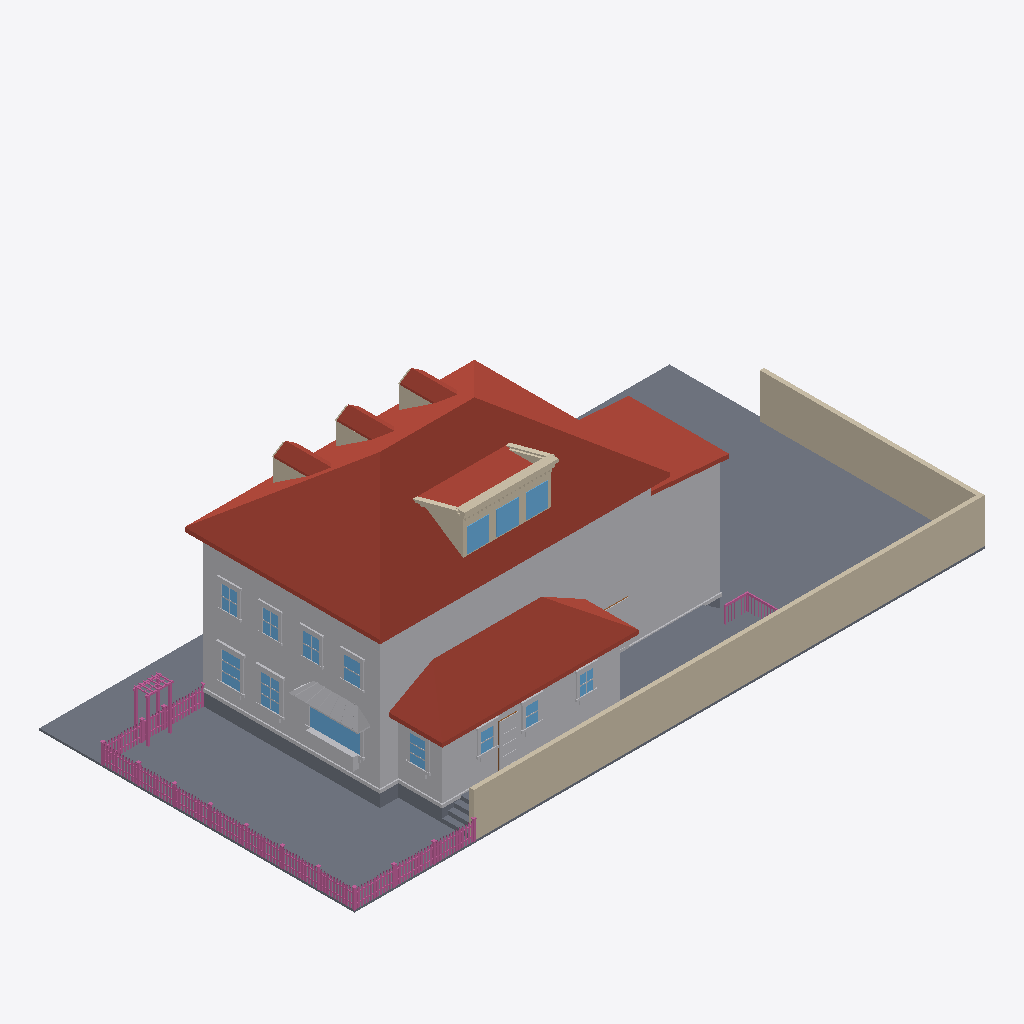
Isometric view of an IFC building model (IFC-SPF (STEP), schema IFC4, length unit metre), seen from the south-west, elements coloured by IFC class: 167 railings (pink), 78 other elements (light grey), 19 walls (beige), 14 windows (light blue), 13 slabs (grey), 10 roofs (red-brown), 1 door (brown).
Extent 30.6 m × 15.3 m × 10.8 m (x, y, z). Elements (771): 305 IfcBuildingElementProxy, 230 IfcRailing, 117 IfcWindow, 84 IfcWall, 21 IfcSlab, 10 IfcRoof, 4 IfcDoor.

HEADER;
FILE_DESCRIPTION(('ViewDefinition[DesignTransferView]'),'2;1');
FILE_NAME('/dev/null','2026-06-20T16:30:10+00:00',(''),(''),'IfcOpenShell 0.8.5','IfcOpenShell 0.8.5','Nobody');
FILE_SCHEMA(('IFC4'));
ENDSEC;
DATA;
#1=IFCPROJECT('0nb0jBZb10iwlLuuNBKsXP',$,'Eureka Residence',$,$,$,$,(#10),#5);
#12=IFCSITE('0WRR4dPNnDYelrr_$DR$41',$,'Site',$,$,$,$,$,$,$,$,$,$,$);
#13=IFCBUILDING('3aJop8KSvD7A1X7SMcK0bA',$,'Eureka House',$,$,$,$,$,$,$,$,$);
#14=IFCBUILDINGSTOREY('0MeBF3TKT5eBCkgIdTmOwy',$,'Site',$,$,$,$,$,$,$);
#18=IFCSLAB('13BJgfVEb44uK3VRXFkk_3',$,'Lot',$,$,#42,#31,$,.BASESLAB.);
#170=IFCROOF('2MoTHz1YTEEQ4LIy8Gpkjn',$,'Roof - primary',$,$,#181,#171,$,.HIP_ROOF.);
#67=IFCBUILDINGELEMENTPROXY('2kHJD8X4v458JXdNe0YVPd',$,'Massing - primary',$,$,#90,#80,$,$);
#17176=IFCWALL('0bD5e_dgr8yuXekuj$VWWs',$,'Lot wall - south',$,$,#17199,#17189,$,$);
#2314=IFCROOF('1hVL6qafDERRSclwgtRvI8',$,'Roof - scullery',$,$,#2325,#2315,$,.SHED_ROOF.);
#17200=IFCWALL('3cE6abq4n9jQnsCaAqonJg',$,'Lot wall - east',$,$,#17220,#17210,$,$);
#2113=IFCBUILDINGELEMENTPROXY('3lcGV0b3r8$80v2GaXLWcQ',$,'Massing - extension',$,$,#2124,#2114,$,$);
#2250=IFCBUILDINGELEMENTPROXY('1o$1RYHmjETgyKaFqvzmT5',$,'Massing - scullery',$,$,#2261,#2251,$,$);
#2155=IFCROOF('3ipSX9fmDBvBgH1AiO1X1w',$,'Roof - extension',$,$,#2166,#2156,$,.SHED_ROOF.);
#16438=IFCSLAB('2xqC6SWsb0_OwzX5SiaCJD',$,'Deck',$,$,#16458,#16448,$,$);
#43=IFCSLAB('2RHUyxF3L9xugYBiqNf7Z7',$,'Crawlspace - primary',$,$,#66,#56,$,.BASESLAB.);
#1189=IFCROOF('06ZE79o2fBtguaxPBxDLNW',$,'Shed dormer roof',$,$,#1200,#1190,$,$);
#16414=IFCSLAB('0$zhjb$of0TA2cXqCX3yP1',$,'Deck',$,$,#16437,#16427,$,$);
#16105=IFCBUILDINGELEMENTPROXY('1ccclGS0508fsYokDoKV55',$,'Kitchen awning',$,$,#16116,#16106,$,$);
#1201=IFCWALL('3WWxfxQ8D9h89fwZI$CnRc',$,'Parapet coping',$,$,#1221,#1211,$,$);
#2041=IFCBUILDINGELEMENTPROXY('2Gtquvrqz5b8wL6VoFd8ZF',$,'Water table - primary',$,$,#2061,#2051,$,$);
#4840=IFCWINDOW('0R4f5kSzLAvud5upowR0Px',$,'Window - Kitchen W (picture)',$,$,#4860,#4850,$,$,$,$,$,$);
#431=IFCROOF('218CI8ISnCMQLm8KwxLmXm',$,'Dormer 1 roof W',$,$,#442,#432,$,$);
#731=IFCROOF('0YnwvMB9f23ezHOeBJeXNU',$,'Dormer 2 roof W',$,$,#742,#732,$,$);
#1031=IFCROOF('3jGD_KC797_fhYF3qESvWt',$,'Dormer 3 roof W',$,$,#1042,#1032,$,$);
#2188=IFCSLAB('3ohl3p5Ej3gOXIaR$QlyME',$,'Crawlspace - scullery',$,$,#2208,#2198,$,.BASESLAB.);
#1110=IFCWALL('0fU1Ly4U9AS8TQQpEfBBm5',$,'Shed dormer cheek W',$,$,#1121,#1111,$,$);
#1957=IFCWINDOW('0DLN0Si3jBlwyULniJU93g',$,'Shed dormer window 2',$,$,#1977,#1967,$,$,$,$,$,$);
#1915=IFCWINDOW('3eXhtluVbAYf9VrVoEoOFx',$,'Shed dormer window 1',$,$,#1935,#1925,$,$,$,$,$,$);
#1999=IFCWINDOW('35GEaLHr5DzxhxaxaS5qUO',$,'Shed dormer window 3',$,$,#2019,#2009,$,$,$,$,$,$);
#1873=IFCWALL('0j1B7hlvP8NeevG$rHAXOL',$,'Shed dormer head',$,$,#1893,#1883,$,$);
#16369=IFCBUILDINGELEMENTPROXY('0_S5L4Jmr3VBCDU$5yIDhn',$,'Kitchen planter box',$,$,#16389,#16379,$,$);
#5659=IFCWINDOW('2Eh$p8Mt59$8jj5OOzvlbb',$,'Window - Dining W2',$,$,#5679,#5669,$,$,$,$,$,$);
#5449=IFCWINDOW('0TpRjCWjP9fRj45POEMCJT',$,'Window - Dining W1',$,$,#5469,#5459,$,$,$,$,$,$);
#8524=IFCBUILDINGELEMENTPROXY('0dSvNGLiT3WwyBV5OFPw7$',$,'Back Door part',$,$,#8544,#8534,$,$);
#16390=IFCBUILDINGELEMENTPROXY('3SVU5jUynBj8ASqjiJjfIi',$,'Kitchen planter greenery',$,$,#16413,#16403,$,$);
#952=IFCWALL('26hhYUQYb5PvONTY8J7mMY',$,'Dormer 3 cheek W',$,$,#963,#953,$,$);
#352=IFCWALL('1ZdH6f4SzFhQIUcrdTZ$iF',$,'Dormer 1 cheek W',$,$,#363,#353,$,$);
#8209=IFCWINDOW('0Pw2RJll52$8TLyY8RRqxk',$,'Window - Scullery E',$,$,#8229,#8219,$,$,$,$,$,$);
#19238=IFCRAILING('2pbnpzo1r9GeJvSzzq0u34',$,'Fence rail',$,$,#19258,#19248,$,$);
#19217=IFCRAILING('2IXWw_6Dv41Oig5HGK6sJc',$,'Fence rail',$,$,#19237,#19227,$,$);
#9469=IFCWINDOW('2Eokhqtvb5bPwdjNcTPub4',$,'Upper - West 1',$,$,#9489,#9479,$,$,$,$,$,$);
#9637=IFCWINDOW('11D5SIsxX7KBN3$vEvAxMM',$,'Upper - West 2',$,$,#9657,#9647,$,$,$,$,$,$);
#652=IFCWALL('2smsoddXrC78b0$q_6Eq8q',$,'Dormer 2 cheek W',$,$,#663,#653,$,$);
#2326=IFCBUILDINGELEMENTPROXY('33DyFMbH175hEQufyJi7RD',$,'Water table - scullery',$,$,#2346,#2336,$,$);
#9805=IFCWINDOW('1Vl8BaKN99eeF5dlAzBbfy',$,'Upper - West 3',$,$,#9825,#9815,$,$,$,$,$,$);
#9973=IFCWINDOW('36dv5nHVPF99pmPl9iqzpi',$,'Upper - West 4',$,$,#9993,#9983,$,$,$,$,$,$);
#1714=IFCWALL('0kvCF9DTTA4xngT2qZ20U0',$,'Parapet coping side',$,$,#1725,#1715,$,$);
#1222=IFCWALL('3E2OGZN7TAdRAXLiNrCoEU',$,'Parapet cornice',$,$,#1242,#1232,$,$);
#7831=IFCWINDOW('3Q2al7Q1jCw8BxtKbZ7e5I',$,'Window - Scullery S2',$,$,#7851,#7841,$,$,$,$,$,$);
#8020=IFCWINDOW('1lBRgUkdX4$wDFVVMek4fW',$,'Window - Scullery S3',$,$,#8040,#8030,$,$,$,$,$,$);
#7642=IFCWINDOW('3wWosarVHDjvGCgusc7J1L',$,'Window - Scullery S1',$,$,#7662,#7652,$,$,$,$,$,$);
#2167=IFCBUILDINGELEMENTPROXY('3PRuSv1ov8PhxzVR8KGavq',$,'Water table - extension',$,$,#2187,#2177,$,$);
#1798=IFCWALL('0kih5Vj3P75fYzHoP7oB29',$,'Parapet coping side',$,$,#1809,#1799,$,$);
#16543=IFCSLAB('3GuoeDYgz32fNYA$Pug1_U',$,'Deck step W1',$,$,#16563,#16553,$,$);
#4795=IFCBUILDINGELEMENTPROXY('39up1I3JP7$wqXfh$3mDJo',$,'Family -) Patio part',$,$,#4818,#4808,$,$);
#16501=IFCSLAB('0RazmS0fDFBu_muMO09eIv',$,'Deck step W0',$,$,#16521,#16511,$,$);
#24777=IFCRAILING('3a6tVn2lj1thw7WbHQecoc',$,'Trellis post',$,$,#24797,#24787,$,$);
#24735=IFCRAILING('1lLWxls0z8cxEPsFPdQzjb',$,'Trellis post',$,$,#24755,#24745,$,$);
#1978=IFCWALL('0yUQUbZwTARAldDt8VsZxT',$,'Shed dormer jamb 2',$,$,#1998,#1988,$,$);
#8461=IFCBUILDINGELEMENTPROXY('1ZD63kMcr2Z9RW3Ax277Sb',$,'Back Door part',$,$,#8481,#8471,$,$);
#1936=IFCWALL('3wh67Zkin7pBs4OKZd4DiH',$,'Shed dormer jamb 1',$,$,#1956,#1946,$,$);
#1147=IFCWALL('2rsIxN$c56VBZjqgsSbqFz',$,'Shed dormer cheek E',$,$,#1158,#1148,$,$);
#17242=IFCRAILING('0bsuAbL7b2VRDpOIt8kmR7',$,'Fence rail',$,$,#17262,#17252,$,$);
#17221=IFCRAILING('2nNXD16Mb92wo8WPwl8a6S',$,'Fence rail',$,$,#17241,#17231,$,$);
#1073=IFCROOF('3t3V0GuWL3pwq$ErbFFNZx',$,'Dormer 3 roof E',$,$,#1084,#1074,$,$);
#5470=IFCBUILDINGELEMENTPROXY('2dXpQ1T1LENO$dKXuF4XsR',$,'Casing - Window - Dining W1',$,$,#5490,#5480,$,$);
#773=IFCROOF('3JYDmukQP93PqdA6bVujfl',$,'Dormer 2 roof E',$,$,#784,#774,$,$);
#473=IFCROOF('0xXDwQ7aH4Nf6AXqUFqjj9',$,'Dormer 1 roof E',$,$,#484,#474,$,$);
#16606=IFCSLAB('0Dpfkf$0r2WA95tCJi6s6o',$,'Deck step E3',$,$,#16626,#16616,$,$);
#1894=IFCWALL('0kDfNtueX0u9ipdwO_Y_Au',$,'Shed dormer jamb 0',$,$,#1914,#1904,$,$);
#8230=IFCBUILDINGELEMENTPROXY('0E0_xGHeX4pQjQTfV2gPj5',$,'Casing - Window - Scullery E',$,$,#8250,#8240,$,$);
#5575=IFCBUILDINGELEMENTPROXY('25bb4nAvH5P9ubqzvZ1k01',$,'Header - Window - Dining W1',$,$,#5595,#5585,$,$);
#24798=IFCRAILING('1q3WABdYrEqxmC5bargCnt',$,'Trellis post',$,$,#24818,#24808,$,$);
#5785=IFCBUILDINGELEMENTPROXY('2UrghhgHXC8P8WejE5_E5U',$,'Header - Window - Dining W2',$,$,#5805,#5795,$,$);
#16585=IFCSLAB('0oTEyjLT5E6AhJs1fRLzb6',$,'Deck step W2',$,$,#16605,#16595,$,$);
#8440=IFCBUILDINGELEMENTPROXY('1X6tg6L0TFk9qjUV7HgV_F',$,'Back Door part',$,$,#8460,#8450,$,$);
#5491=IFCBUILDINGELEMENTPROXY('0jBgCw_ZT5Rv59dr0EBtat',$,'Casing - Window - Dining W1',$,$,#5511,#5501,$,$);
#5680=IFCBUILDINGELEMENTPROXY('1EbYKtGa985QcKFErI2q78',$,'Casing - Window - Dining W2',$,$,#5700,#5690,$,$);
#5701=IFCBUILDINGELEMENTPROXY('2RZXkh3r566gZ3FG_S0Rbo',$,'Casing - Window - Dining W2',$,$,#5721,#5711,$,$);
#7873=IFCBUILDINGELEMENTPROXY('1yChGTHCT7guhQJKPvKzgi',$,'Casing - Window - Scullery S2',$,$,#7893,#7883,$,$);
#24756=IFCRAILING('2$Q2zCWcvD1vNjFZf2KHzl',$,'Trellis post',$,$,#24776,#24766,$,$);
#9658=IFCBUILDINGELEMENTPROXY('1glghBrfv3o9qFIjKjF8cm',$,'Casing - Upper - West 2',$,$,#9678,#9668,$,$);
#9826=IFCBUILDINGELEMENTPROXY('3z9D3pHJD91Pxt1DVl67i9',$,'Casing - Upper - West 3',$,$,#9846,#9836,$,$);
#9994=IFCBUILDINGELEMENTPROXY('1potTI_8TBvgShurGOeAeu',$,'Casing - Upper - West 4',$,$,#10014,#10004,$,$);
#5743=IFCBUILDINGELEMENTPROXY('1fEIfQYCn0r8XoU$XPDfdD',$,'Sill - Window - Dining W2',$,$,#5763,#5753,$,$);
#5533=IFCBUILDINGELEMENTPROXY('3go6mo6ITF0uSyoRRzWngD',$,'Sill - Window - Dining W1',$,$,#5553,#5543,$,$);
#9847=IFCBUILDINGELEMENTPROXY('0qJOlZbOT7g8NVLXxBPVQC',$,'Casing - Upper - West 3',$,$,#9867,#9857,$,$);
#7957=IFCBUILDINGELEMENTPROXY('2qmn5MrIjAAvfxnmB4bsbb',$,'Header - Window - Scullery S2',$,$,#7977,#7967,$,$);
#9490=IFCBUILDINGELEMENTPROXY('35c6XK_7z3iBjdFv0RCcJy',$,'Casing - Upper - West 1',$,$,#9510,#9500,$,$);
#8146=IFCBUILDINGELEMENTPROXY('3RLSy5nkD4TRXkJa$GqcRY',$,'Header - Window - Scullery S3',$,$,#8166,#8156,$,$);
#10015=IFCBUILDINGELEMENTPROXY('3VtxdZHTX9FAsFEyH6yOkp',$,'Casing - Upper - West 4',$,$,#10035,#10025,$,$);
#7768=IFCBUILDINGELEMENTPROXY('2Nw$ZLNv18duTxZ9c1R0Sd',$,'Header - Window - Scullery S1',$,$,#7788,#7778,$,$);
#4690=IFCBUILDINGELEMENTPROXY('3ayl0rqB99xgAsGot71Eg_',$,'Family -) Patio part',$,$,#4710,#4700,$,$);
#16648=IFCRAILING('03DRVUr991ogwLwXbEyQIV',$,'Deck rail E cap',$,$,#16671,#16661,$,$);
#8293=IFCBUILDINGELEMENTPROXY('08tQSAbdr4WwbMRCdSsTnW',$,'Sill - Window - Scullery E',$,$,#8313,#8303,$,$);
#4861=IFCBUILDINGELEMENTPROXY('27_sOujfr4d9yUn3WqIC0k',$,'Casing - Window - Kitchen W (picture)',$,$,#4881,#4871,$,$);
#7684=IFCBUILDINGELEMENTPROXY('3k5wuYlkz6QQW6QzVX0Un8',$,'Casing - Window - Scullery S1',$,$,#7704,#7694,$,$);
#7852=IFCBUILDINGELEMENTPROXY('1$zIm_UUj6juuRVokLqYhb',$,'Casing - Window - Scullery S2',$,$,#7872,#7862,$,$);
#1852=IFCWALL('0prMfMA0DDS9h1dH51Vylx',$,'Shed dormer sill',$,$,#1872,#1862,$,$);
#8062=IFCBUILDINGELEMENTPROXY('2ly7GREzv7ARJYrClYkm5F',$,'Casing - Window - Scullery S3',$,$,#8082,#8072,$,$);
#8041=IFCBUILDINGELEMENTPROXY('07zyhxi7DA_RagGnLHC4kw',$,'Casing - Window - Scullery S3',$,$,#8061,#8051,$,$);
#9574=IFCBUILDINGELEMENTPROXY('3zw5MaJoPCNw_LZKQg9e7C',$,'Header - Upper - West 1',$,$,#9594,#9584,$,$);
#8251=IFCBUILDINGELEMENTPROXY('3cBmcR_Jz5HhKx0Rw$1YsT',$,'Casing - Window - Scullery E',$,$,#8271,#8261,$,$);
#9910=IFCBUILDINGELEMENTPROXY('2bK0XNq1LA_v2M5mFIXoIu',$,'Header - Upper - West 3',$,$,#9930,#9920,$,$);
#10078=IFCBUILDINGELEMENTPROXY('33XS5hQ71A8PC3L3fWLtzw',$,'Header - Upper - West 4',$,$,#10098,#10088,$,$);
#5554=IFCBUILDINGELEMENTPROXY('1mYN8XUjfEJwggGoDANCRf',$,'Apron - Window - Dining W1',$,$,#5574,#5564,$,$);
#5764=IFCBUILDINGELEMENTPROXY('0nC6Vg3KHFGO_XfSFo7CCv',$,'Apron - Window - Dining W2',$,$,#5784,#5774,$,$);
#9742=IFCBUILDINGELEMENTPROXY('0koQMXQSfBMBT$pKT62kaV',$,'Header - Upper - West 2',$,$,#9762,#9752,$,$);
#7726=IFCBUILDINGELEMENTPROXY('0u1wa_VBTFFOwT7sMgWG5F',$,'Sill - Window - Scullery S1',$,$,#7746,#7736,$,$);
#8104=IFCBUILDINGELEMENTPROXY('3QhhpMiwDFQgs63PW$ftBv',$,'Sill - Window - Scullery S3',$,$,#8124,#8114,$,$);
#9679=IFCBUILDINGELEMENTPROXY('0HyIXxLQHEdP_IdB7vb_Py',$,'Casing - Upper - West 2',$,$,#9699,#9689,$,$);
#4924=IFCBUILDINGELEMENTPROXY('0IG7Ldjs53GRevtdWC$H00',$,'Sill - Window - Kitchen W (picture)',$,$,#4944,#4934,$,$);
#7915=IFCBUILDINGELEMENTPROXY('2KgdVva9PC79sD24tXaLGd',$,'Sill - Window - Scullery S2',$,$,#7935,#7925,$,$);
#9511=IFCBUILDINGELEMENTPROXY('2fni_XLJD5$w0uYJxtda2X',$,'Casing - Upper - West 1',$,$,#9531,#9521,$,$);
#2020=IFCWALL('35EQUwGL16Z8q9afH1pMcN',$,'Shed dormer jamb end',$,$,#2040,#2030,$,$);
#19091=IFCRAILING('1PWybOiB51qx9n5zbLYaCI',$,'Fence post',$,$,#19111,#19101,$,$);
#1756=IFCWALL('3Z42Fy179Ah9wCLxf2mYJF',$,'Parapet cornice side',$,$,#1767,#1757,$,$);
#23271=IFCRAILING('2czu5ZvLbE0wpSu8hE55gt',$,'Fence post',$,$,#23291,#23281,$,$);
#4882=IFCBUILDINGELEMENTPROXY('3tU9dl74XEQ8FEVXGLZtul',$,'Casing - Window - Kitchen W (picture)',$,$,#4902,#4892,$,$);
#4732=IFCBUILDINGELEMENTPROXY('3hlfEXoovCIvWSBnr7bno1',$,'Family -) Patio part',$,$,#4752,#4742,$,$);
#9553=IFCBUILDINGELEMENTPROXY('054t7l5g54Gv8EATJxPk7_',$,'Sill - Upper - West 1',$,$,#9573,#9563,$,$);
#10057=IFCBUILDINGELEMENTPROXY('0HGFkJY_b6cAM4uIcAUh02',$,'Sill - Upper - West 4',$,$,#10077,#10067,$,$);
#8314=IFCBUILDINGELEMENTPROXY('0F1q_V6cz3gw0vfhwWR1Fb',$,'Apron - Window - Scullery E',$,$,#8334,#8324,$,$);
#9889=IFCBUILDINGELEMENTPROXY('3FjKiqyXvELfo7djyvi7fF',$,'Sill - Upper - West 3',$,$,#9909,#9899,$,$);
#9721=IFCBUILDINGELEMENTPROXY('2OE6yT6kz2fQn3N_OhwZ8F',$,'Sill - Upper - West 2',$,$,#9741,#9731,$,$);
#2062=IFCSLAB('0pCBu$ck5DtAPjfbzM4ev0',$,'Crawlspace - extension',$,$,#2082,#2072,$,.BASESLAB.);
#16987=IFCRAILING('1Q4_mHZhr9Thw1p_PhREPo',$,'Deck rail S cap',$,$,#17007,#16997,$,$);
#485=IFCWALL('0bZ6z5_3f2r8oDL9PUhEzC',$,'Dormer 2 jamb W',$,$,#505,#495,$,$);
#16627=IFCSLAB('1QsGQpdCr3mwG_adH82GAb',$,'Deck step W3',$,$,#16647,#16637,$,$);
#7663=IFCBUILDINGELEMENTPROXY('0Wc3hc5Yj2RO2xTnR1R1dS',$,'Casing - Window - Scullery S1',$,$,#7683,#7673,$,$);
#8419=IFCDOOR('2Gv1KCMZT47u7$DRE7q$FK',$,'Back Door',$,$,#8439,#8429,$,$,$,$,$,$);
#19049=IFCRAILING('3EgYc1r4TAhAJfxtj4wfXC',$,'Fence post',$,$,#19069,#19059,$,$);
#24651=IFCRAILING('1pgaRp7jzAa8AbYwM79B$x',$,'Fence post',$,$,#24671,#24661,$,$);
#19175=IFCRAILING('270rc4xe15Qfq3pP_FcQrZ',$,'Fence post',$,$,#19195,#19185,$,$);
#24819=IFCRAILING('2zhwK5_mDEBu363Z6uoSEl',$,'Trellis beam',$,$,#24839,#24829,$,$);
#5722=IFCBUILDINGELEMENTPROXY('0MPExeWNvAuPaMae7DZAne',$,'Casing - Window - Dining W2',$,$,#5742,#5732,$,$);
#23061=IFCRAILING('1fbbmASOH1RRTizHPIuI1U',$,'Fence post',$,$,#23081,#23071,$,$);
#24003=IFCRAILING('26SeTunmvFswy1JllrHpVJ',$,'Fence post',$,$,#24023,#24013,$,$);
#7747=IFCBUILDINGELEMENTPROXY('0wVH4q$$P2mxxuYc631cHs',$,'Apron - Window - Scullery S1',$,$,#7767,#7757,$,$);
#8125=IFCBUILDINGELEMENTPROXY('1uxhJEkif65PDGbqq0n_62',$,'Apron - Window - Scullery S3',$,$,#8145,#8135,$,$);
#23145=IFCRAILING('2dmPxICNP3pvQShWPgbO9A',$,'Fence post',$,$,#23165,#23155,$,$);
#7936=IFCBUILDINGELEMENTPROXY('1Gncos2Vn1guNth3iOKqdu',$,'Apron - Window - Scullery S2',$,$,#7956,#7946,$,$);
#24066=IFCRAILING('3GVkIwI0nCKhet81JTRosd',$,'Fence rail',$,$,#24086,#24076,$,$);
#9532=IFCBUILDINGELEMENTPROXY('1uqJ1miGL6fB6kcciI8vpr',$,'Casing - Upper - West 1',$,$,#9552,#9542,$,$);
#17486=IFCRAILING('2zsSRXu_b50uBmlEUMjqXj',$,'Fence picket',$,$,#17497,#17487,$,$);
#17768=IFCRAILING('1KYbTA_zDBGwMw_TuchdX5',$,'Fence picket',$,$,#17779,#17769,$,$);
#19388=IFCRAILING('0RQo9mxeL3Pxx8cO17yhzL',$,'Fence picket',$,$,#19399,#19389,$,$);
#20939=IFCRAILING('2ur_LONH5E6R9gIxSs9Svw',$,'Fence picket',$,$,#20950,#20940,$,$);
#5512=IFCBUILDINGELEMENTPROXY('3L2jDlqLj1ARFl4Z9_7SP8',$,'Casing - Window - Dining W1',$,$,#5532,#5522,$,$);
#10036=IFCBUILDINGELEMENTPROXY('2JrcGePL92qv6vjyXDCCsn',$,'Casing - Upper - West 4',$,$,#10056,#10046,$,$);
#17533=IFCRAILING('1KDk2Om4D2r8z2p1vIqfUY',$,'Fence picket',$,$,#17544,#17534,$,$);
#20610=IFCRAILING('37gL3t6y5BaPYODK8gNwO4',$,'Fence picket',$,$,#20621,#20611,$,$);
#20657=IFCRAILING('0d94rjEnf8iRc1CzIvvaWV',$,'Fence picket',$,$,#20668,#20658,$,$);
#22208=IFCRAILING('18F$nNidD7ofOYwTmRvMSX',$,'Fence picket',$,$,#22219,#22209,$,$);
#23376=IFCRAILING('0rDyr7uH93Auy1tV4hWtuK',$,'Fence rail',$,$,#23396,#23386,$,$);
#17815=IFCRAILING('0Q1EhX3bX2KwCVcowSyMCL',$,'Fence picket',$,$,#17826,#17816,$,$);
#18050=IFCRAILING('2XiFABIRTByOdxlP1vomKr',$,'Fence picket',$,$,#18061,#18051,$,$);
#18755=IFCRAILING('2yV0TnQwD9JhTw5WK1ePry',$,'Fence picket',$,$,#18766,#18756,$,$);
#19670=IFCRAILING('2V9PHE_75BgeVEq5rvy0Ls',$,'Fence picket',$,$,#19681,#19671,$,$);
#21926=IFCRAILING('0vCmyW$NT2lQnyjOX_a4Tv',$,'Fence picket',$,$,#21937,#21927,$,$);
#22255=IFCRAILING('3If8N4zwn8ZREmZRpYIa5n',$,'Fence picket',$,$,#22266,#22256,$,$);
#22866=IFCRAILING('3wq8FeU1H7QRUtw3Mr1CeR',$,'Fence picket',$,$,#22877,#22867,$,$);
#9700=IFCBUILDINGELEMENTPROXY('3QUq_zSx11v8B9VjeaG9Sy',$,'Casing - Upper - West 2',$,$,#9720,#9710,$,$);
#19764=IFCRAILING('3K7N3_baD0SOMMtpb9P_M_',$,'Fence picket',$,$,#19775,#19765,$,$);
#21315=IFCRAILING('0t1GIEd7jBAx49ZVuElEyN',$,'Fence picket',$,$,#21326,#21316,$,$);
#21597=IFCRAILING('1wvtHCL$95GeD9hucMjPf5',$,'Fence picket',$,$,#21608,#21598,$,$);
#21879=IFCRAILING('2wmUvO4Y5FceuhgLSV_eU2',$,'Fence picket',$,$,#21890,#21880,$,$);
#23355=IFCRAILING('1PI$jIRG99N88_8o_47hjh',$,'Fence rail',$,$,#23375,#23365,$,$);
#8482=IFCBUILDINGELEMENTPROXY('21_uXocTPExuC$5zdkW1$p',$,'Back Door part',$,$,#8502,#8492,$,$);
#9868=IFCBUILDINGELEMENTPROXY('011REBRbXFpx5E5K6Zl73K',$,'Casing - Upper - West 3',$,$,#9888,#9878,$,$);
#17439=IFCRAILING('3uENoZBRfDEA0UG0mc38qP',$,'Fence picket',$,$,#17450,#17440,$,$);
#18097=IFCRAILING('2az44tTBz7qQB9DEJjO48z',$,'Fence picket',$,$,#18108,#18098,$,$);
#18379=IFCRAILING('3VgKru3TH0WfAW0lEsCLEX',$,'Fence picket',$,$,#18390,#18380,$,$);
#18708=IFCRAILING('3BPybqtfLFEAknNiVbe0Fk',$,'Fence picket',$,$,#18719,#18709,$,$);
#18990=IFCRAILING('1au__lqhn0TBXYijgUmfzV',$,'Fence picket',$,$,#19001,#18991,$,$);
#19435=IFCRAILING('1jf3enEP5D9gJ9XF46bWiN',$,'Fence picket',$,$,#19446,#19436,$,$);
#20046=IFCRAILING('06c9aVYe56UfnxLAKHJYXG',$,'Fence picket',$,$,#20057,#20047,$,$);
#20093=IFCRAILING('2O9mB5ZE98cv_ZwLs4lNu6',$,'Fence picket',$,$,#20104,#20094,$,$);
#20704=IFCRAILING('0e5QWbxZfDAuS0_zi65Ncx',$,'Fence picket',$,$,#20715,#20705,$,$);
#20986=IFCRAILING('0Tklr$pPv7SvC2LUX6YdhA',$,'Fence picket',$,$,#20997,#20987,$,$);
#22537=IFCRAILING('3XL6lobp52uf1Pz8B6eoFR',$,'Fence picket',$,$,#22548,#22538,$,$);
#22584=IFCRAILING('2OB87tZY17y8BWDP3$z20z',$,'Fence picket',$,$,#22595,#22585,$,$);
#23526=IFCRAILING('07bA3txYn8MvRYnqqkbf3C',$,'Fence picket',$,$,#23537,#23527,$,$);
#23855=IFCRAILING('0zm_et6AvDSfTY4z$0yt50',$,'Fence picket',$,$,#23866,#23856,$,$);
#24404=IFCRAILING('120H32wyD5N97MAsxeLUQT',$,'Fence picket',$,$,#24415,#24405,$,$);
#18144=IFCRAILING('2G4ikZ9xDFYRBSTuBu$Rdg',$,'Fence picket',$,$,#18155,#18145,$,$);
#19717=IFCRAILING('0BtEnDorXERQruVPZrfNot',$,'Fence picket',$,$,#19728,#19718,$,$);
#19999=IFCRAILING('1vTrn_u816PPtijP478m0J',$,'Fence picket',$,$,#20010,#20000,$,$);
#21268=IFCRAILING('1Q2EFlQIr8VepiesnXJ9nz',$,'Fence picket',$,$,#21279,#21269,$,$);
#21550=IFCRAILING('2s_b2ymHv4ixssQhcxaXpZ',$,'Fence picket',$,$,#21561,#21551,$,$);
#21644=IFCRAILING('0VjBj7_Pf3680RQ8pWG94s',$,'Fence picket',$,$,#21655,#21645,$,$);
#22819=IFCRAILING('0_QRhb3r17Pe5nSO7W1hCH',$,'Fence picket',$,$,#22830,#22820,$,$);
#23573=IFCRAILING('1UyHvklz961PfOo5Xe3gXB',$,'Fence picket',$,$,#23584,#23574,$,$);
#24451=IFCRAILING('0U45fTr255QO9ieCf5Xkjz',$,'Fence picket',$,$,#24462,#24452,$,$);
#8272=IFCBUILDINGELEMENTPROXY('2zEDkH08HAgfa5Mxk2zrgZ',$,'Casing - Window - Scullery E',$,$,#8292,#8282,$,$);
#19133=IFCRAILING('1Nk37OtlvDZhO4xEDwWhRY',$,'Fence post',$,$,#19153,#19143,$,$);
#23187=IFCRAILING('2jLYONRyz1sO5Ydqwf0NZL',$,'Fence post',$,$,#23207,#23197,$,$);
#23229=IFCRAILING('0OFZsgH1H0y8LTsOecPidm',$,'Fence post',$,$,#23249,#23239,$,$);
ENDSEC;
